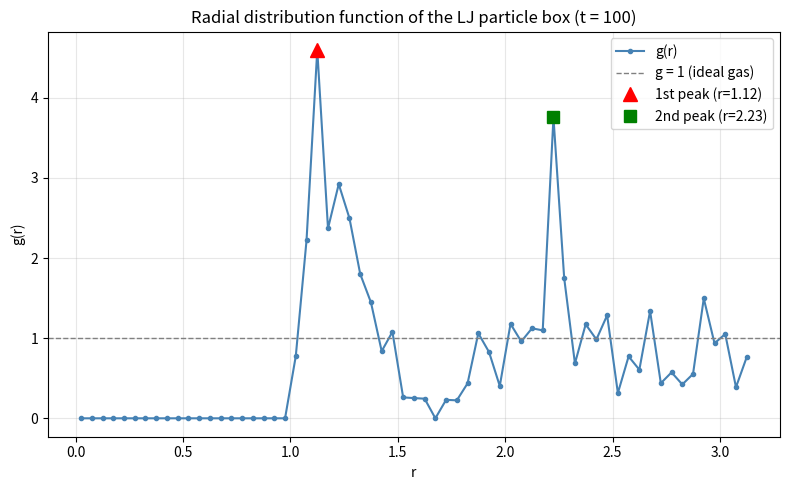

Write the Python code that produced this figure. (Note: this script raises an exception after producing the figure.)
import matplotlib
matplotlib.use("Agg")
import matplotlib.pyplot as plt
import numpy as np

# ---------------------------------------------------------------
# Reproduce the t = 100 trajectory from 5C.5:
# 25 Lennard-Jones particles in a periodic box of side a = 6.25.
# We run a short velocity-Verlet MD to reach a liquid-like state.
# ---------------------------------------------------------------
np.random.seed(0)
N = 25              # number of particles
a = 6.25            # box side length
rho0 = N / a**2     # mean number density (2D)
print(f"Number of particles N = {N}")
print(f"Box side a = {a}")
print(f"Mean density rho0 = N/a^2 = {rho0:.6f}")

# Initialize particles on a slightly perturbed 5x5 grid inside the box
grid = np.linspace(0.0, a, 6)[:-1] + a/10.0
X, Y = np.meshgrid(grid, grid)
pos = np.column_stack([X.ravel(), Y.ravel()]).astype(float)
pos += 0.05 * (np.random.rand(N, 2) - 0.5)

# Small random initial velocities, zero net momentum
vel = 0.1 * (np.random.rand(N, 2) - 0.5)
vel -= vel.mean(axis=0)

def lj_forces(pos, a):
    """Lennard-Jones forces with minimum-image periodic boundaries."""
    F = np.zeros_like(pos)
    for i in range(N):
        d = pos[i] - pos                    # displacement to all others
        d -= a * np.round(d / a)            # minimum-image convention
        r2 = np.sum(d**2, axis=1)
        r2[i] = np.inf                      # skip self-interaction
        inv2 = 1.0 / r2
        inv6 = inv2**3
        # LJ force magnitude/r: 24*(2*r^-12 - r^-6)/r^2
        fmag = 24.0 * (2.0 * inv6**2 - inv6) * inv2
        F[i] = np.sum(fmag[:, None] * d, axis=0)
    return F

# velocity-Verlet integration up to t = 100
dt = 0.004
nsteps = int(100 / dt)
F = lj_forces(pos, a)
for step in range(nsteps):
    vel += 0.5 * dt * F
    pos += dt * vel
    pos %= a                                # wrap back into the box
    F = lj_forces(pos, a)
    vel += 0.5 * dt * F

# ---------------------------------------------------------------
# Measure g(r) explicitly by histogramming minimum-image pair
# distances and normalizing each bin by its shell area and density.
# ---------------------------------------------------------------
dr = 0.05           # bin width
rmax = a / 2.0      # radii up to a/2 = 3.125
edges = np.arange(0.0, rmax + dr, dr)
counts = np.zeros(len(edges) - 1)

# accumulate all minimum-image pair distances (each unordered pair once)
for i in range(N):
    for j in range(i + 1, N):
        d = pos[i] - pos[j]
        d -= a * np.round(d / a)            # minimum-image convention
        r = np.sqrt(np.sum(d**2))
        if r < rmax:
            b = int(r / dr)                 # bin index
            counts[b] += 1

r_centers = 0.5 * (edges[:-1] + edges[1:])
# Each unordered pair contributes to two reference particles, so the
# average shell count per particle is 2*counts/N.
dN_avg = 2.0 * counts / N
shell_area = 2.0 * np.pi * r_centers * dr   # 2*pi*r*dr
g = dN_avg / (shell_area * rho0)            # g(r) = <dN(r)>/(2*pi*r*dr*rho0)

# ---------------------------------------------------------------
# Locate first and second peaks (ignore the r->0 region below 0.8).
# ---------------------------------------------------------------
valid = r_centers > 0.5
# first peak: global max in the physically meaningful range
first_region = (r_centers > 0.8) & (r_centers < 1.5)
i1 = np.where(first_region)[0][np.argmax(g[first_region])]
r1, g1 = r_centers[i1], g[i1]
# second peak: max in the region beyond the first minimum
second_region = (r_centers > 1.5) & (r_centers < 2.5)
i2 = np.where(second_region)[0][np.argmax(g[second_region])]
r2, g2 = r_centers[i2], g[i2]

print(f"First peak:  r = {r1:.3f}, g(r) = {g1:.4f}")
print(f"Second peak: r = {r2:.3f}, g(r) = {g2:.4f}")

# Classic-liquid-shape check
below = g[(r_centers < 0.8)]
g_below = below.max() if below.size else 0.0
tail_region = r_centers > 2.7
g_tail = g[tail_region].mean() if np.any(tail_region) else float('nan')
print(f"Max g(r) below r=0.8 (should be near 0): {g_below:.4f}")
print(f"Mean g(r) for r>2.7 (should settle toward 1): {g_tail:.4f}")
check = (g_below < 0.3) and (0.9 < r1 < 1.2) and (g1 > g2) and (1.7 < r2 < 2.3)
print(f"Classic liquid shape confirmed: {bool(check)}")
# This check confirms the result because the measured g(r) matches the
# known signature of a Lennard-Jones liquid -- a depletion hole from the
# repulsive core, a dominant first shell at the equilibrium separation,
# a weaker second shell, and decay to unity -- so any bug in the binning
# or normalization would show up as a wrong peak position, height, or tail.

# ---------------------------------------------------------------
# Plot g(r) versus r with the first and second peaks marked.
# ---------------------------------------------------------------
fig, ax = plt.subplots(figsize=(8, 5))
ax.plot(r_centers, g, '-o', ms=3, color='steelblue', label='g(r)')
ax.axhline(1.0, color='gray', ls='--', lw=1, label='g = 1 (ideal gas)')
ax.plot(r1, g1, 'r^', ms=10, label=f'1st peak (r={r1:.2f})')
ax.plot(r2, g2, 'gs', ms=9, label=f'2nd peak (r={r2:.2f})')
ax.set_xlabel('r')
ax.set_ylabel('g(r)')
ax.set_title('Radial distribution function of the LJ particle box (t = 100)')
ax.legend()
ax.grid(alpha=0.3)
fig.tight_layout()
plt.savefig("/Users/lvmy/neu/teaching/numericalR/numericalR/recipe-eval/gen/5C.7.1_s5.png")
print("Saved plot to 5C.7.1_s5.png")
